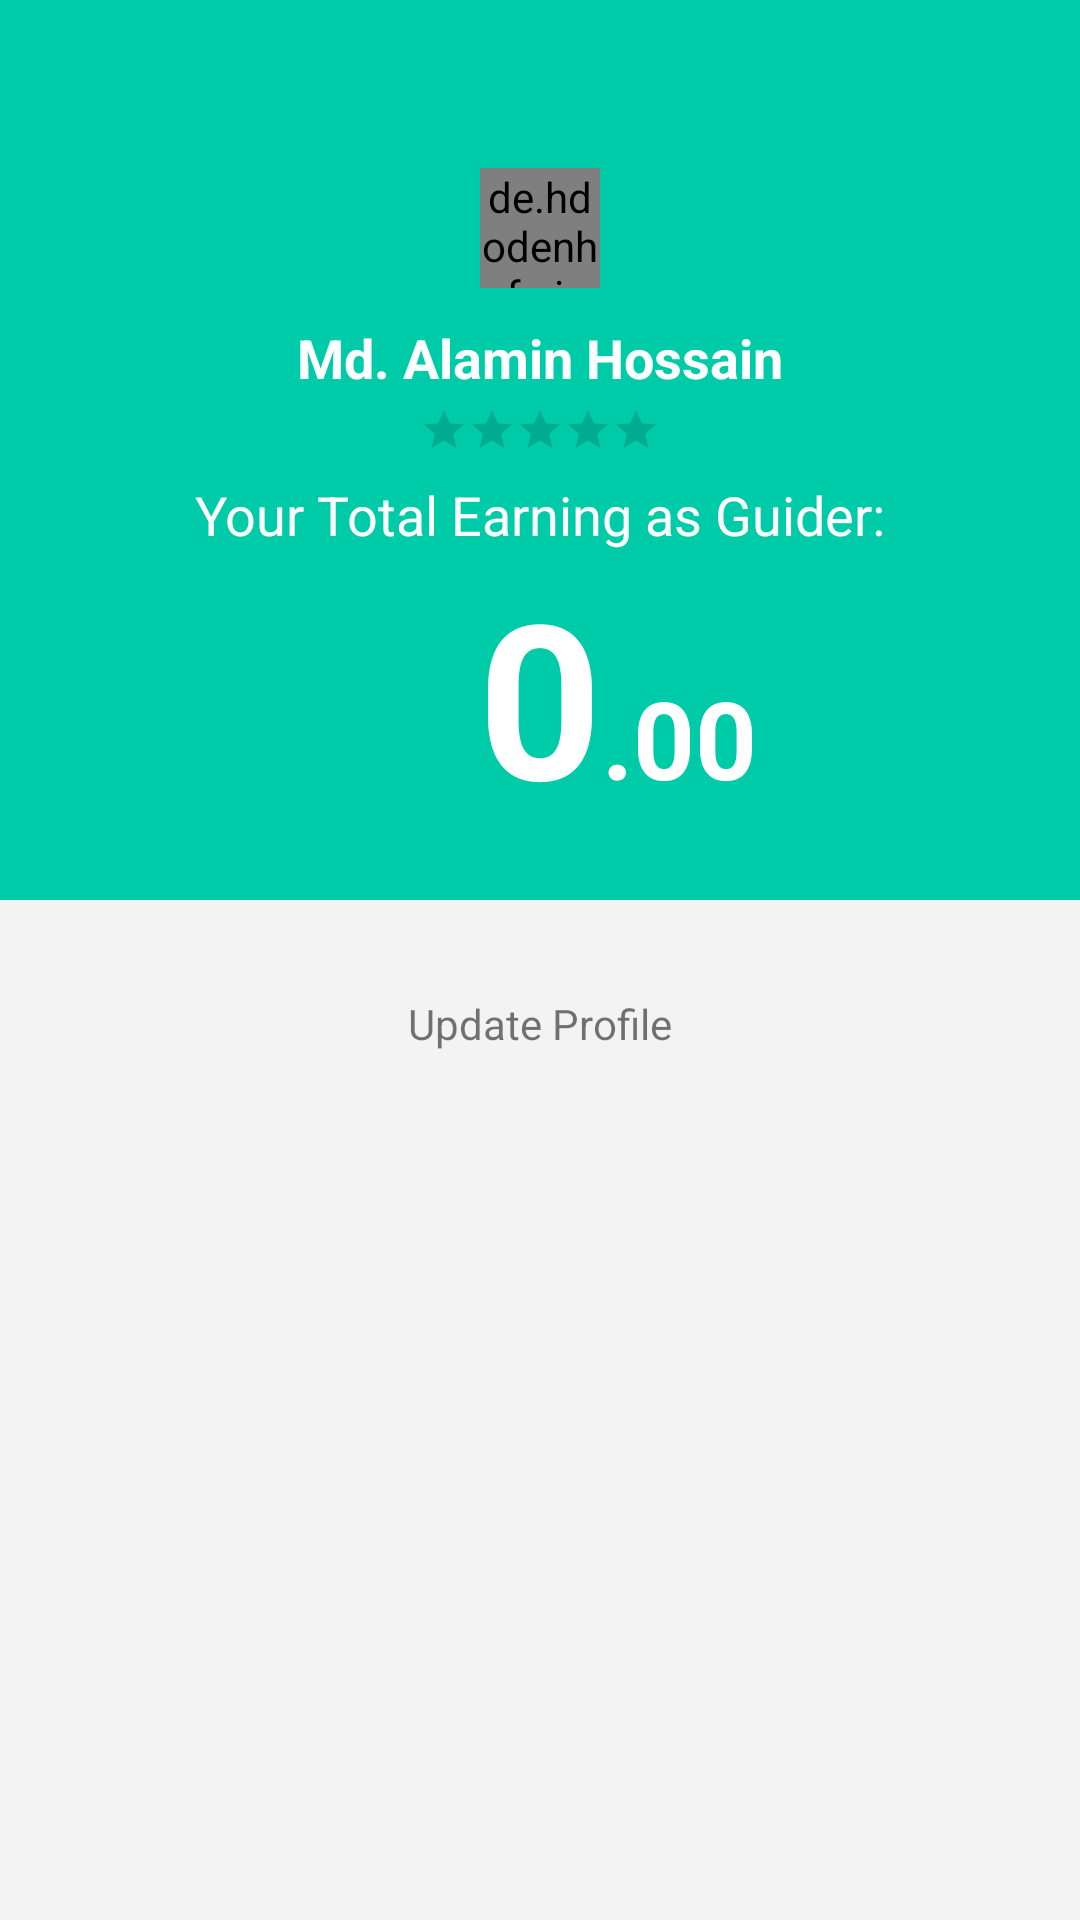

This screen was rendered from an Android layout file. Write that file and the resources it references.
<!-- AndroidManifest.xml: application theme AppTheme -->
<!-- res/layout/activity_guider_profile.xml -->
<?xml version="1.0" encoding="utf-8"?>
<androidx.constraintlayout.widget.ConstraintLayout xmlns:android="http://schemas.android.com/apk/res/android"
    xmlns:app="http://schemas.android.com/apk/res-auto"
    xmlns:tools="http://schemas.android.com/tools"
    android:layout_width="match_parent"
    android:layout_height="match_parent"
    android:background="@color/light_medium_grey"
    tools:context=".GuiderProfile">

    <View
        android:id="@+id/topview"
        android:layout_width="0dp"
        android:layout_height="300dp"
        android:background="@color/colorPrimary"
        app:layout_constraintEnd_toEndOf="parent"
        app:layout_constraintStart_toStartOf="parent"
        app:layout_constraintTop_toTopOf="parent" />

    <TextView
        android:id="@+id/textView13"
        android:layout_width="wrap_content"
        android:layout_height="wrap_content"
        android:layout_marginTop="8dp"
        android:text="Your Total Earning as Guider:"
        android:textColor="@color/white"
        android:textSize="18sp"
        app:layout_constraintEnd_toEndOf="parent"
        app:layout_constraintStart_toStartOf="parent"
        app:layout_constraintTop_toBottomOf="@+id/ratingBar" />

    <TextView
        android:id="@+id/agencyname"
        android:layout_width="wrap_content"
        android:layout_height="wrap_content"
        android:layout_marginTop="11dp"
        android:text="Md. Alamin Hossain"
        android:textColor="@color/white"
        android:textSize="18sp"
        android:textStyle="bold"
        app:layout_constraintEnd_toEndOf="@+id/topview"
        app:layout_constraintStart_toStartOf="parent"
        app:layout_constraintTop_toBottomOf="@+id/agencyprofile" />

    <RatingBar
        android:id="@+id/ratingBar"
        style="@android:style/Widget.DeviceDefault.Light.RatingBar.Small"
        android:layout_width="wrap_content"
        android:layout_height="wrap_content"
        android:layout_marginTop="4dp"
        app:layout_constraintEnd_toEndOf="@+id/topview"
        app:layout_constraintStart_toStartOf="@+id/topview"
        app:layout_constraintTop_toBottomOf="@+id/agencyname" />

    <TextView
        android:id="@+id/textView15"
        android:layout_width="wrap_content"
        android:layout_height="wrap_content"
        android:text="0"
        android:textColor="@color/white"
        android:textSize="72sp"
        android:textStyle="bold"
        app:layout_constraintEnd_toEndOf="parent"
        app:layout_constraintStart_toStartOf="@+id/topview"
        app:layout_constraintTop_toBottomOf="@+id/textView13" />

    <TextView
        android:id="@+id/textView17"
        android:layout_width="wrap_content"
        android:layout_height="wrap_content"
        android:layout_marginTop="38dp"
        android:text=".00"
        android:textColor="@color/white"
        android:textSize="36sp"
        android:textStyle="bold"
        app:layout_constraintStart_toEndOf="@+id/textView15"
        app:layout_constraintTop_toBottomOf="@+id/textView13" />

    <de.hdodenhof.circleimageview.CircleImageView
        android:id="@+id/agencyprofile"
        android:layout_width="40dp"
        android:layout_height="40dp"
        android:layout_marginTop="56dp"
        android:src="@drawable/alamin"
        app:layout_constraintEnd_toEndOf="@+id/topview"
        app:layout_constraintStart_toStartOf="parent"
        app:layout_constraintTop_toTopOf="parent" />

    <ImageView
        android:id="@+id/imageView19"
        android:layout_width="wrap_content"
        android:layout_height="wrap_content"
        android:layout_marginStart="16dp"
        android:layout_marginLeft="16dp"
        android:layout_marginTop="16dp"
        app:layout_constraintStart_toStartOf="parent"
        app:layout_constraintTop_toTopOf="parent"
        app:srcCompat="@drawable/ic_baseline_arrow_back_24" />

    <View
        android:id="@+id/view7"
        android:layout_width="0dp"
        android:layout_height="50dp"
        android:layout_marginStart="24dp"
        android:layout_marginLeft="24dp"
        android:layout_marginTop="16dp"
        android:layout_marginEnd="24dp"
        android:layout_marginRight="24dp"
        android:background="@drawable/container_bg_2"
        app:layout_constraintEnd_toEndOf="parent"
        app:layout_constraintHorizontal_bias="1.0"
        app:layout_constraintStart_toStartOf="parent"
        app:layout_constraintTop_toBottomOf="@+id/topview" />

    <TextView
        android:id="@+id/textView54"
        android:layout_width="wrap_content"
        android:layout_height="wrap_content"
        android:text="Update Profile"
        app:layout_constraintBottom_toBottomOf="@+id/view7"
        app:layout_constraintEnd_toEndOf="@+id/view7"
        app:layout_constraintStart_toStartOf="@+id/view7"
        app:layout_constraintTop_toTopOf="@+id/view7" />

</androidx.constraintlayout.widget.ConstraintLayout>
<!-- resources referenced by this layout -->
<resources>
  <color name="colorPrimary">#00cba9</color>
  <color name="light_medium_grey">#f3f3f3</color>
  <color name="white">#FFFFFF</color>
  <!-- drawable alamin: jpg bitmap (drawable-v24, 833308 bytes) -->
  <style name="AppTheme" parent="Theme.AppCompat.Light.NoActionBar">
          
          <item name="colorPrimary">@color/colorPrimary</item>
          <item name="colorPrimaryDark">@color/colorPrimaryDark</item>
          <item name="colorAccent">@color/colorAccent</item>
          <item name="android:windowAnimationStyle">@style/DialogAnimation</item>
      </style>
  <color name="colorPrimaryDark">#00cba9</color>
  <color name="colorAccent">#03DAC5</color>
  
      //custom color
  <style name="DialogAnimation">
          <item name="android:windowEnterAnimation">@android:anim/fade_in</item>
          <item name="android:windowExitAnimation">@android:anim/fade_out</item>
      </style>
</resources>
